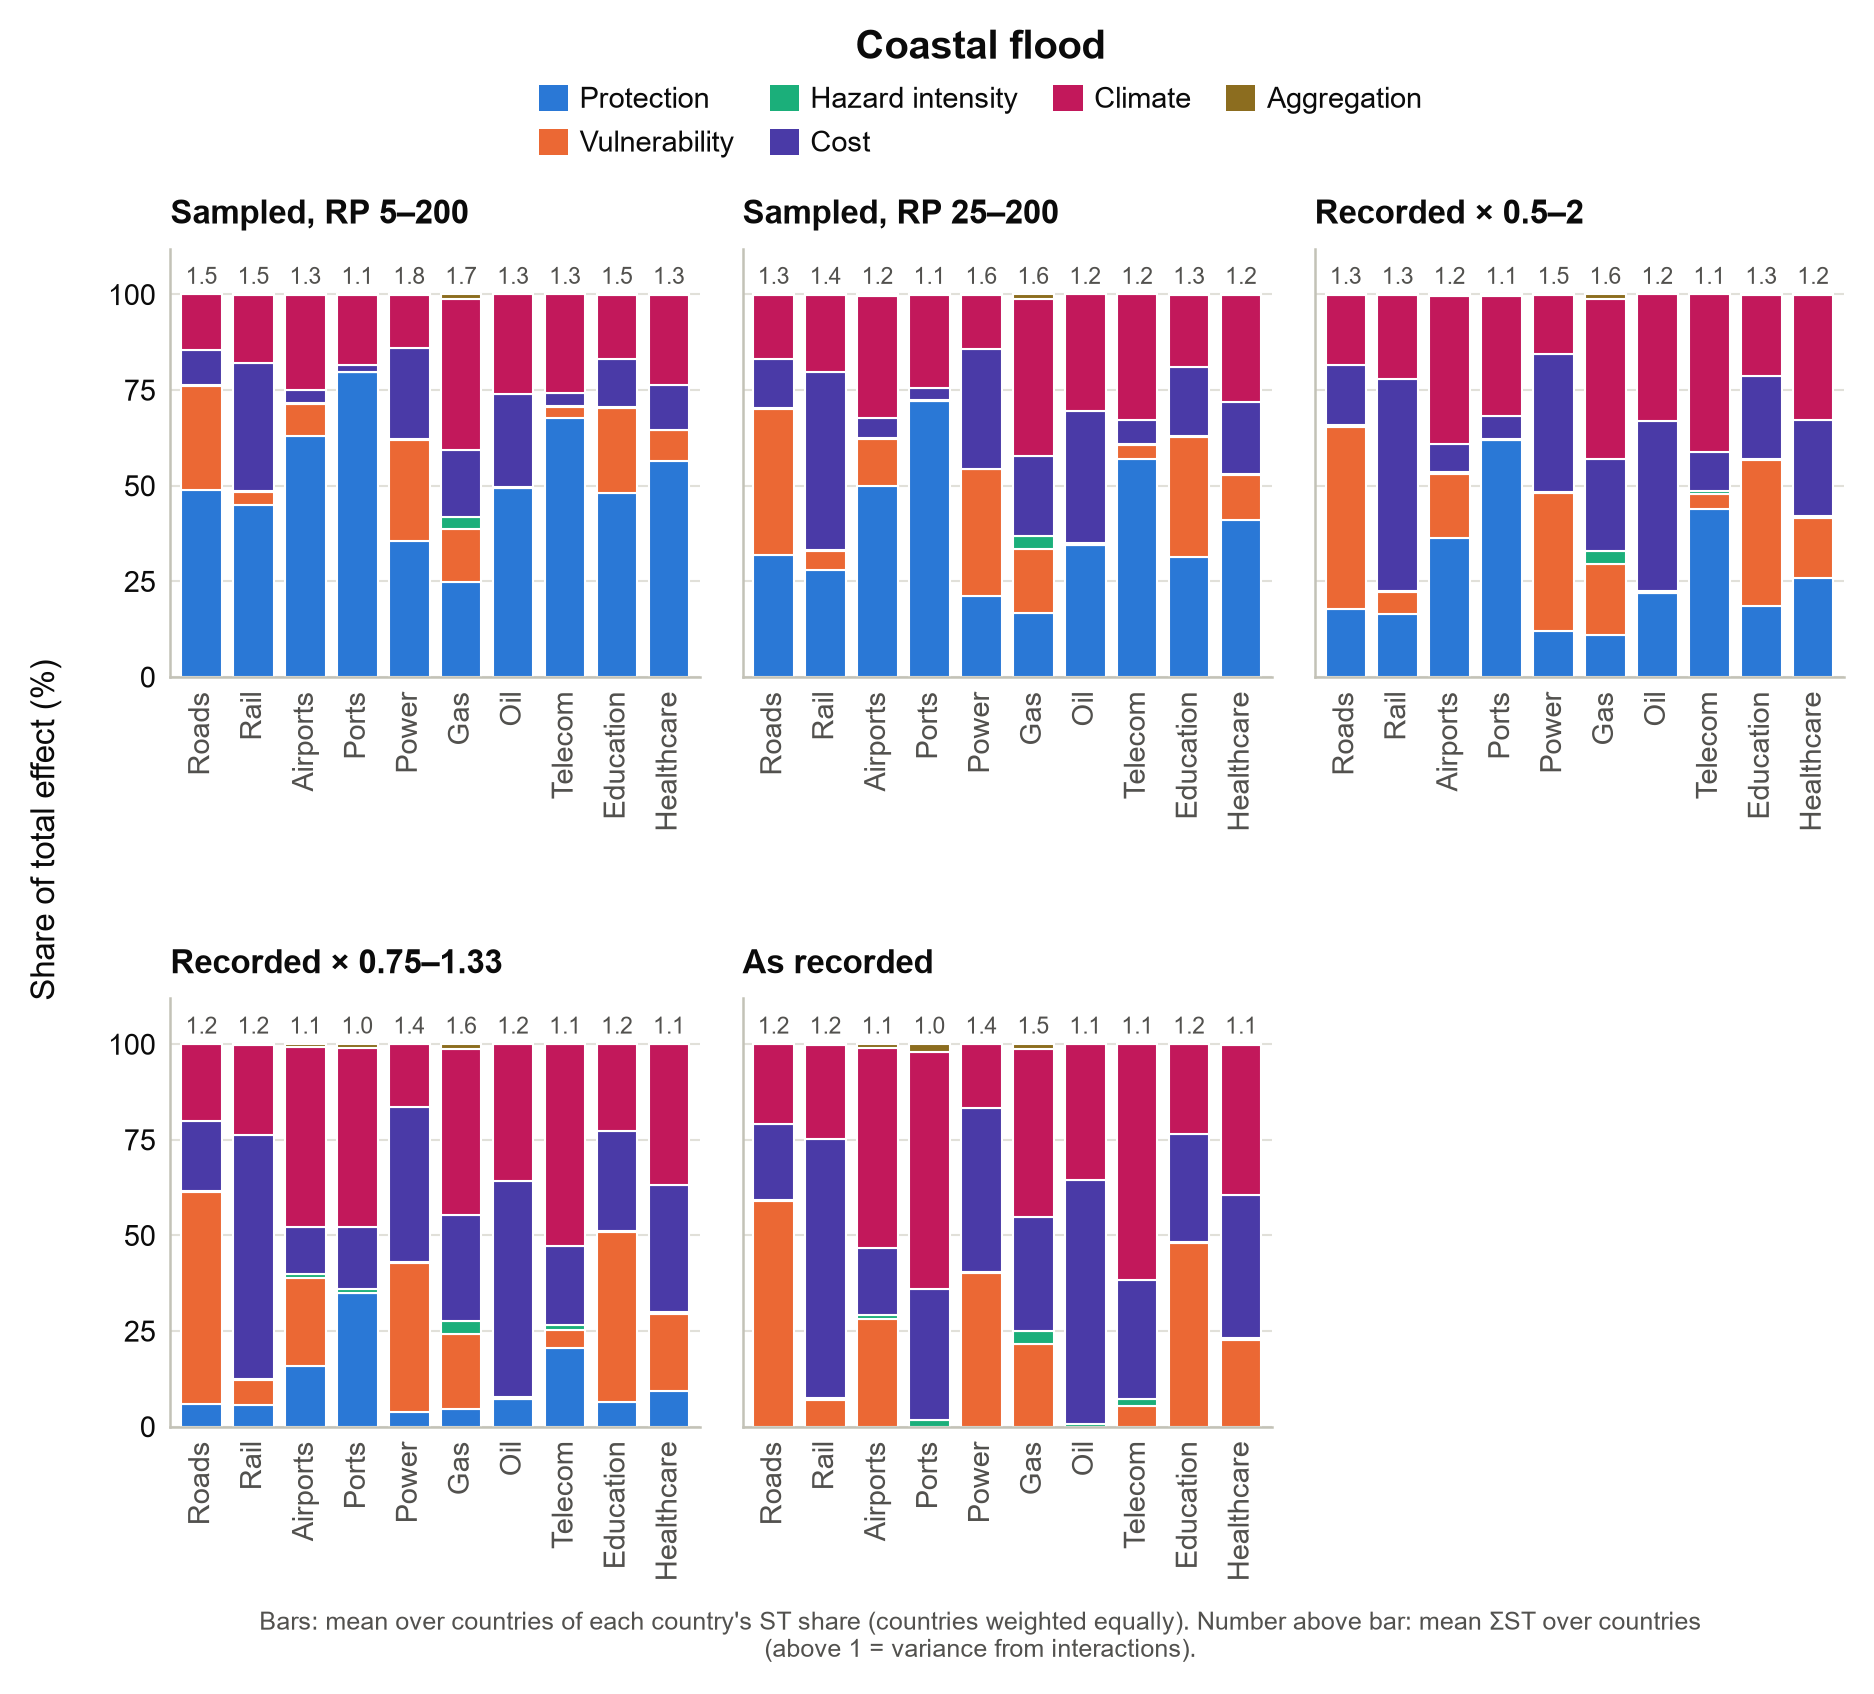

The table this chart was drawn from, first rows:
scenario, asset, Protection standard, Vulnerability curve, Hazard intensity, Cost / max-damage, Climate warming, Aggregation method, st_sum, countries
coastal_absprot_ds_slr, airports, 62.96, 8.334, 0.2304, 3.454, 24.83, 0.1968, 1.31, 20
coastal_absprot_ds_slr, education, 48.11, 22.26, 0.1653, 12.65, 16.78, 0.03828, 1.487, 21
coastal_absprot_ds_slr, gas, 24.87, 13.93, 3.056, 17.38, 39.65, 1.112, 1.716, 14
coastal_absprot_ds_slr, healthcare, 56.47, 8.007, 0.1866, 11.78, 23.52, 0.02919, 1.346, 20
coastal_absprot_ds_slr, oil, 49.52, 0.0, 0.2654, 24.22, 26, 0.001999, 1.344, 16
coastal_absprot_ds_slr, ports, 79.69, 0.0, 0.1297, 1.672, 18.39, 0.1096, 1.149, 23
coastal_absprot_ds_slr, power, 35.66, 26.35, 0.1877, 23.73, 14.06, 0.01895, 1.762, 22
coastal_absprot_ds_slr, rail, 44.88, 3.393, 0.2238, 33.6, 17.83, 0.08141, 1.523, 21
coastal_absprot_ds_slr, roads, 48.89, 27.18, 0.1791, 9.158, 14.58, 0.01, 1.49, 24
coastal_absprot_ds_slr, telecom, 67.62, 3.033, 0.3087, 3.271, 25.77, 0.0, 1.284, 18
coastal_absprot_ds_slr_rp25to200, airports, 50, 12.16, 0.3684, 5.269, 31.84, 0.3525, 1.197, 20
coastal_absprot_ds_slr_rp25to200, education, 31.41, 31.33, 0.2241, 17.97, 19.01, 0.05541, 1.342, 21
coastal_absprot_ds_slr_rp25to200, gas, 16.8, 16.72, 3.338, 20.95, 41.06, 1.123, 1.617, 14
coastal_absprot_ds_slr_rp25to200, healthcare, 40.98, 11.9, 0.3025, 18.7, 28.07, 0.05063, 1.242, 20
coastal_absprot_ds_slr_rp25to200, oil, 34.52, 0.0, 0.3712, 34.65, 30.45, 0.004019, 1.234, 16
coastal_absprot_ds_slr_rp25to200, ports, 72.16, 0.0, 0.2229, 3.257, 24.14, 0.2207, 1.09, 23
coastal_absprot_ds_slr_rp25to200, power, 21.26, 33.01, 0.1965, 31.35, 14.16, 0.02521, 1.611, 22
coastal_absprot_ds_slr_rp25to200, rail, 28.04, 4.791, 0.2909, 46.64, 20.14, 0.09307, 1.355, 21
coastal_absprot_ds_slr_rp25to200, roads, 31.97, 38.13, 0.2424, 12.9, 16.75, 0.01705, 1.347, 24
coastal_absprot_ds_slr_rp25to200, telecom, 56.87, 3.64, 0.4697, 6.113, 32.91, 0.0, 1.183, 18
coastal_baseline_ds_slr_sc0p5to2p0, airports, 36.2, 16.86, 0.5462, 7.245, 38.64, 0.5038, 1.153, 20
coastal_baseline_ds_slr_sc0p5to2p0, education, 18.52, 38.07, 0.2757, 21.93, 21.14, 0.0654, 1.267, 21
coastal_baseline_ds_slr_sc0p5to2p0, gas, 10.9, 18.52, 3.478, 24.14, 41.72, 1.249, 1.593, 14
coastal_baseline_ds_slr_sc0p5to2p0, healthcare, 25.76, 15.85, 0.4092, 25.16, 32.77, 0.06378, 1.179, 20
coastal_baseline_ds_slr_sc0p5to2p0, oil, 21.9, 0.0, 0.4553, 44.52, 33.12, 0.005142, 1.209, 16
coastal_baseline_ds_slr_sc0p5to2p0, ports, 61.83, 0.0, 0.3975, 6.035, 31.33, 0.4087, 1.07, 23
coastal_baseline_ds_slr_sc0p5to2p0, power, 12.01, 36.04, 0.23, 36.06, 15.63, 0.02719, 1.513, 22
coastal_baseline_ds_slr_sc0p5to2p0, rail, 16.54, 5.598, 0.3449, 55.41, 22, 0.1099, 1.269, 21
coastal_baseline_ds_slr_sc0p5to2p0, roads, 17.84, 47.63, 0.3019, 15.77, 18.44, 0.02069, 1.264, 24
coastal_baseline_ds_slr_sc0p5to2p0, telecom, 43.77, 4.109, 0.7377, 10.21, 41.17, 0.0, 1.129, 18
coastal_baseline_ds_slr_sc0p75to1p33, airports, 15.79, 23.2, 0.915, 12.18, 47.13, 0.7947, 1.106, 20
coastal_baseline_ds_slr_sc0p75to1p33, education, 6.475, 44.43, 0.32, 26.02, 22.68, 0.0759, 1.211, 21
coastal_baseline_ds_slr_sc0p75to1p33, gas, 4.707, 19.54, 3.438, 27.58, 43.56, 1.179, 1.552, 14
coastal_baseline_ds_slr_sc0p75to1p33, healthcare, 9.223, 20.21, 0.5312, 33.18, 36.77, 0.08481, 1.13, 20
coastal_baseline_ds_slr_sc0p75to1p33, oil, 7.157, 0.0, 0.5556, 56.6, 35.68, 0.007058, 1.155, 16
coastal_baseline_ds_slr_sc0p75to1p33, ports, 34.98, 0.0, 0.9181, 16.21, 46.79, 1.096, 1.037, 23
coastal_baseline_ds_slr_sc0p75to1p33, power, 3.786, 38.92, 0.2678, 40.56, 16.44, 0.02736, 1.449, 22
coastal_baseline_ds_slr_sc0p75to1p33, rail, 5.669, 6.46, 0.3896, 63.74, 23.62, 0.1226, 1.203, 21
coastal_baseline_ds_slr_sc0p75to1p33, roads, 5.913, 55.33, 0.3452, 18.36, 20.03, 0.02582, 1.206, 24
coastal_baseline_ds_slr_sc0p75to1p33, telecom, 20.56, 4.698, 1.326, 20.64, 52.78, 0.0, 1.092, 18
coastal_noprot_ds_slr, airports, 0.0, 28.02, 1.282, 17.33, 52.34, 1.028, 1.078, 19
coastal_noprot_ds_slr, education, 0.0, 47.92, 0.3446, 28.12, 23.53, 0.08254, 1.186, 20
coastal_noprot_ds_slr, gas, 0.0, 21.47, 3.651, 29.77, 43.85, 1.254, 1.525, 13
coastal_noprot_ds_slr, healthcare, 0.0, 22.59, 0.5963, 37.39, 39.32, 0.09724, 1.109, 19
coastal_noprot_ds_slr, oil, 0.0, 0.0, 0.6145, 63.77, 35.61, 0.008269, 1.096, 15
coastal_noprot_ds_slr, ports, 0.0, 0.0, 1.704, 34.27, 61.91, 2.116, 1.009, 22
coastal_noprot_ds_slr, power, 0.0, 40.18, 0.2865, 42.76, 16.74, 0.02618, 1.402, 21
coastal_noprot_ds_slr, rail, 0.0, 7.003, 0.4234, 67.78, 24.66, 0.1366, 1.171, 20
coastal_noprot_ds_slr, roads, 0.0, 59, 0.359, 19.72, 20.9, 0.02746, 1.182, 24
coastal_noprot_ds_slr, telecom, 0.0, 5.339, 1.901, 31.09, 61.67, 0.0, 1.074, 17
